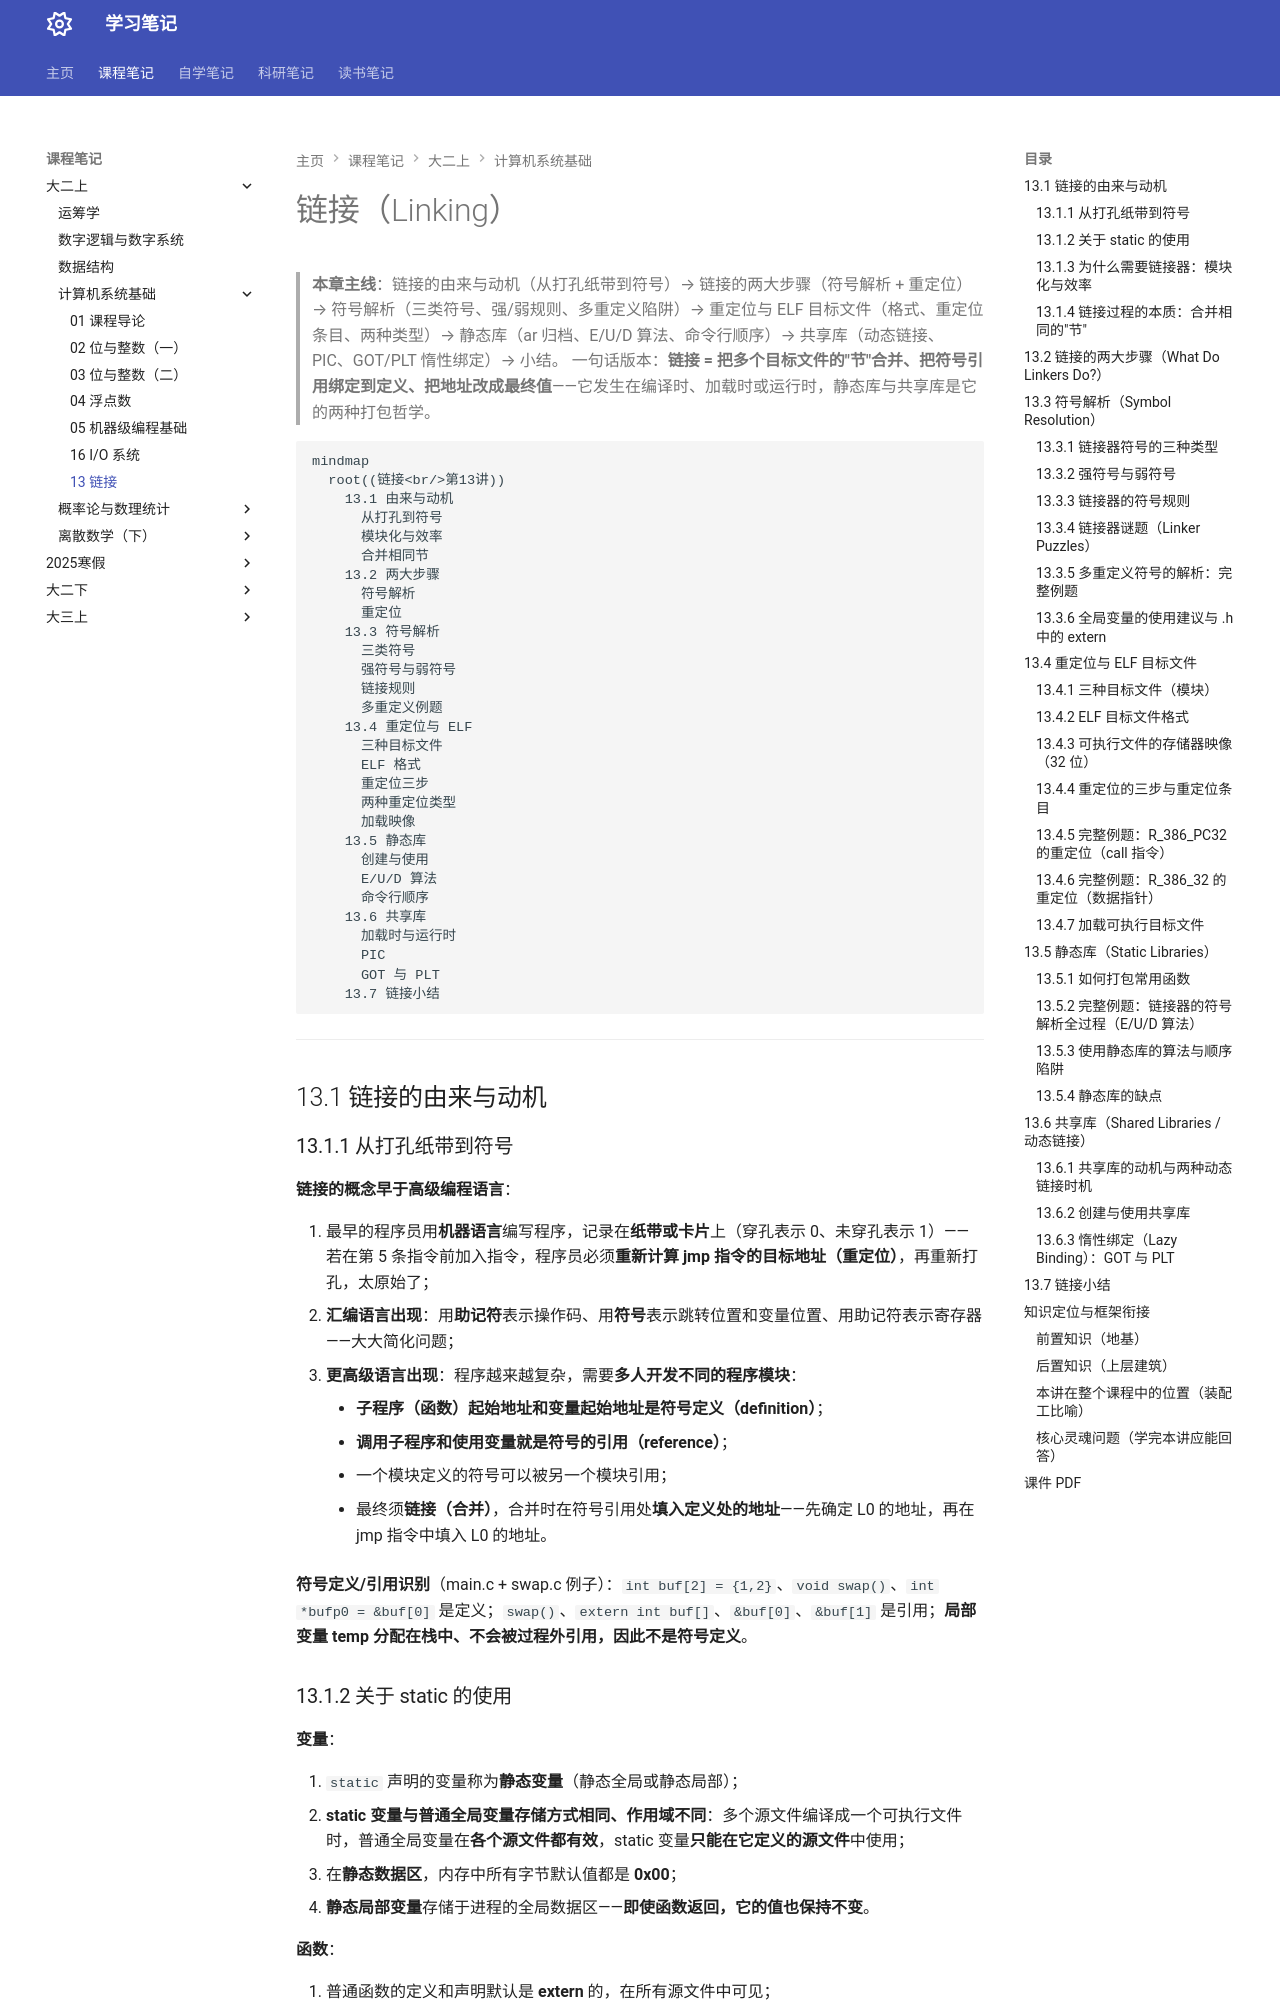

repository: naimore3/Naimore3-s-Learning-Notes · page: 课程笔记/大二上/计算机系统基础/linking/11-13-linking/index.html · generator: mkdocs

# 链接（Linking）

> **本章主线**：链接的由来与动机（从打孔纸带到符号）→ 链接的两大步骤（符号解析 + 重定位）→ 符号解析（三类符号、强/弱规则、多重定义陷阱）→ 重定位与 ELF 目标文件（格式、重定位条目、两种类型）→ 静态库（ar 归档、E/U/D 算法、命令行顺序）→ 共享库（动态链接、PIC、GOT/PLT 惰性绑定）→ 小结。
> 一句话版本：**链接 = 把多个目标文件的"节"合并、把符号引用绑定到定义、把地址改成最终值**——它发生在编译时、加载时或运行时，静态库与共享库是它的两种打包哲学。

```mermaid
mindmap
  root((链接<br/>第13讲))
    13.1 由来与动机
      从打孔到符号
      模块化与效率
      合并相同节
    13.2 两大步骤
      符号解析
      重定位
    13.3 符号解析
      三类符号
      强符号与弱符号
      链接规则
      多重定义例题
    13.4 重定位与 ELF
      三种目标文件
      ELF 格式
      重定位三步
      两种重定位类型
      加载映像
    13.5 静态库
      创建与使用
      E/U/D 算法
      命令行顺序
    13.6 共享库
      加载时与运行时
      PIC
      GOT 与 PLT
    13.7 链接小结
```

---

## 13.1 链接的由来与动机

### 13.1.1 从打孔纸带到符号

**链接的概念早于高级编程语言**：

1. 最早的程序员用**机器语言**编写程序，记录在**纸带或卡片**上（穿孔表示 0、未穿孔表示 1）——若在第 5 条指令前加入指令，程序员必须**重新计算 jmp 指令的目标地址（重定位）**，再重新打孔，太原始了；
2. **汇编语言出现**：用**助记符**表示操作码、用**符号**表示跳转位置和变量位置、用助记符表示寄存器——大大简化问题；
3. **更高级语言出现**：程序越来越复杂，需要**多人开发不同的程序模块**：
    - **子程序（函数）起始地址和变量起始地址是符号定义（definition）**；
    - **调用子程序和使用变量就是符号的引用（reference）**；
    - 一个模块定义的符号可以被另一个模块引用；
    - 最终须**链接（合并）**，合并时在符号引用处**填入定义处的地址**——先确定 L0 的地址，再在 jmp 指令中填入 L0 的地址。

**符号定义/引用识别**（main.c + swap.c 例子）：`int buf[2] = {1,2}`、`void swap()`、`int *bufp0 = &buf[0]` 是定义；`swap()`、`extern int buf[]`、`&buf[0]`、`&buf[1]` 是引用；**局部变量 temp 分配在栈中、不会被过程外引用，因此不是符号定义**。

### 13.1.2 关于 static 的使用

**变量**：

1. `static` 声明的变量称为**静态变量**（静态全局或静态局部）；
2. **static 变量与普通全局变量存储方式相同、作用域不同**：多个源文件编译成一个可执行文件时，普通全局变量在**各个源文件都有效**，static 变量**只能在它定义的源文件**中使用；
3. 在**静态数据区**，内存中所有字节默认值都是 **0x00**；
4. **静态局部变量**存储于进程的全局数据区——**即使函数返回，它的值也保持不变**。

**函数**：

1. 普通函数的定义和声明默认是 **extern** 的，在所有源文件中可见；
2. **static 函数只在声明它的文件中可见**，不能被其他文件使用；
3. **static 函数优点**：多个文件可以定义同名静态函数，**不会发生冲突**。

> 口诀：**static 让"全局"变"私有"——函数与变量皆如此，换来命名不冲突**。
